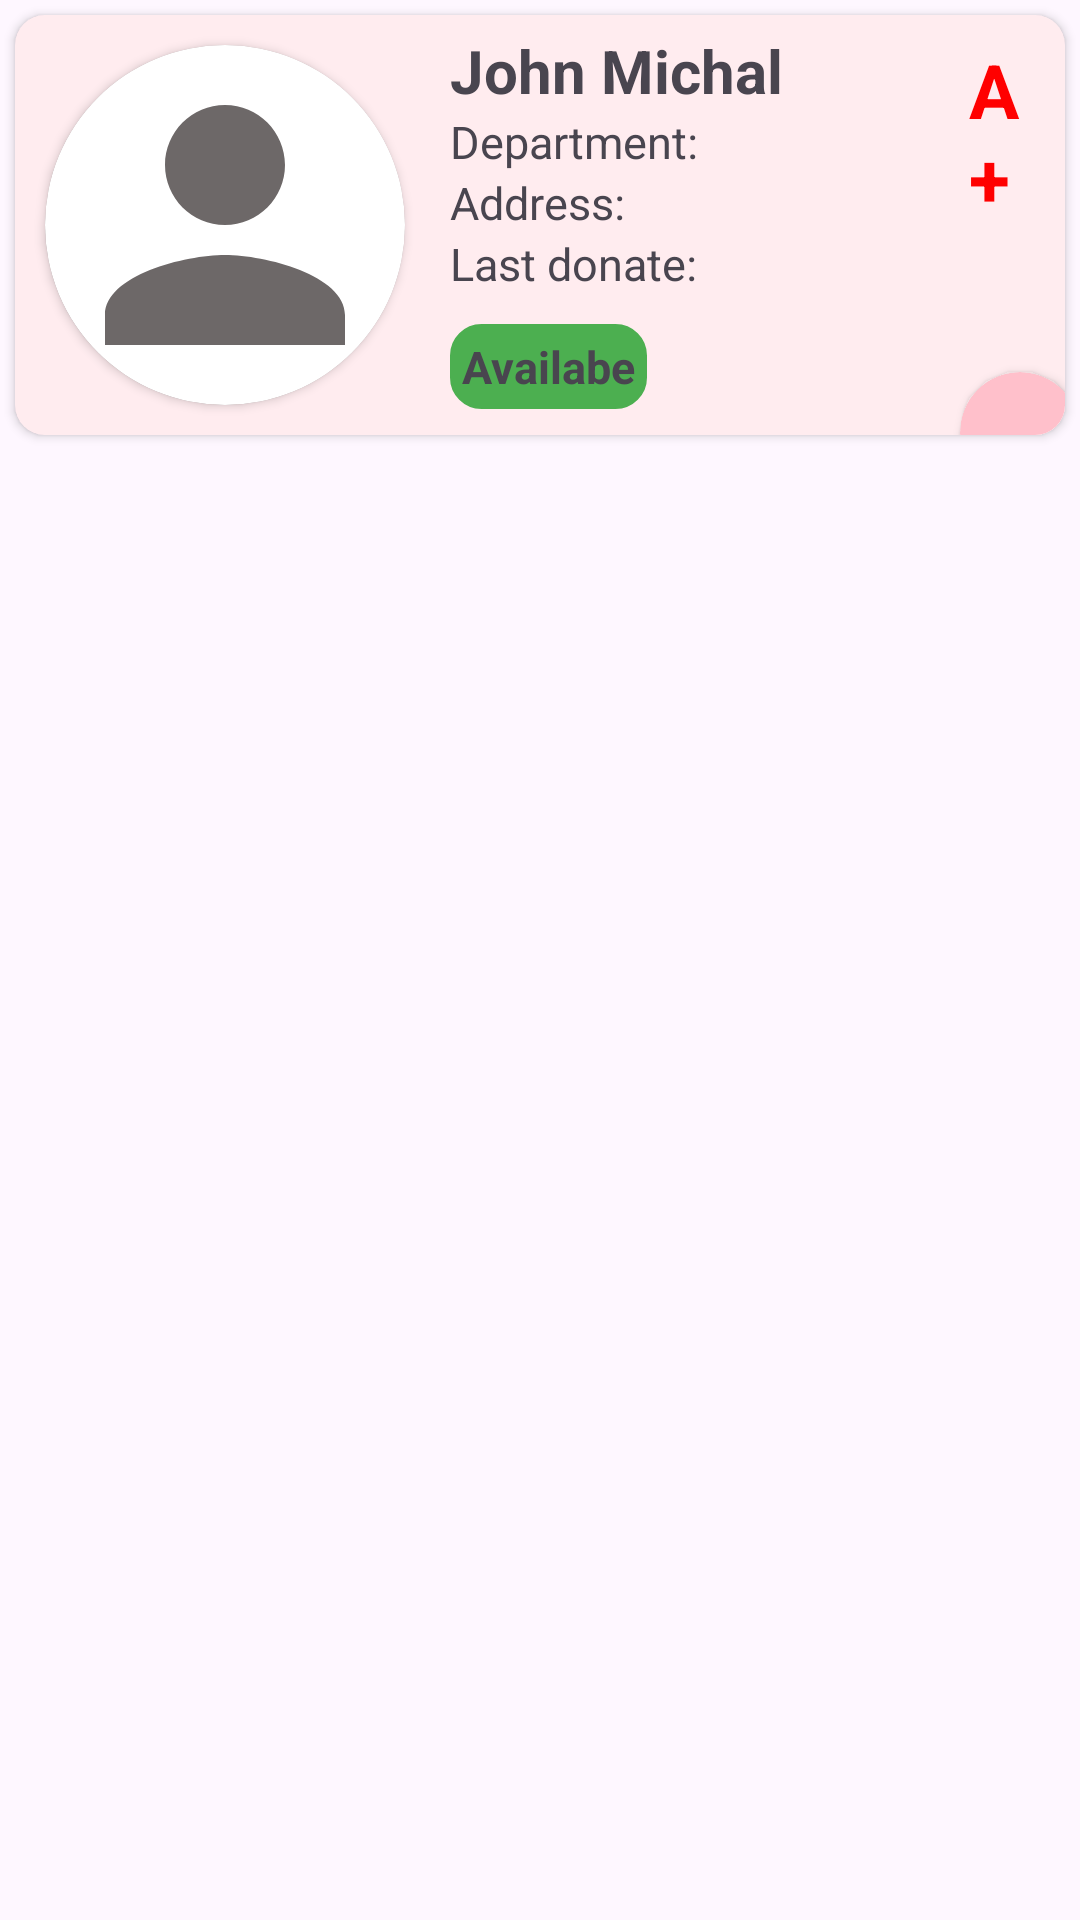

Reconstruct the res/layout file that produces this screen, plus the resources it refers to.
<!-- AndroidManifest.xml: application theme Theme.KYAUBloodDonation -->
<!-- res/layout/smart_donor_item_list.xml -->
<?xml version="1.0" encoding="utf-8"?>
<LinearLayout xmlns:android="http://schemas.android.com/apk/res/android"
    android:layout_width="match_parent"
    android:layout_height="wrap_content"
    android:orientation="vertical"
    xmlns:app="http://schemas.android.com/apk/res-auto">

    <LinearLayout
        android:layout_width="match_parent"
        android:layout_height="wrap_content"

        >
        <androidx.cardview.widget.CardView
            android:id="@+id/click"
            android:layout_width="match_parent"
            android:layout_height="140dp"
            app:cardCornerRadius="10dp"
            android:layout_margin="5dp"
            android:clickable="true"
            android:foreground="?attr/selectableItemBackground"
            >

            <RelativeLayout
                android:layout_width="match_parent"
                android:layout_height="match_parent"
                android:layout_gravity="center"
                android:background="#43FFB6C1"
                >

                <androidx.cardview.widget.CardView
                    android:id="@+id/card"
                    android:layout_width="120dp"
                    android:layout_height="120dp"
                    app:cardCornerRadius="250dp"
                    app:cardBackgroundColor="@color/white"
                    android:layout_margin="10dp"
                    >

                    <androidx.cardview.widget.CardView
                        android:layout_width="120dp"
                        android:layout_height="120dp"
                        app:cardCornerRadius="250dp"
                        android:layout_gravity="center">

                        <ImageView
                            android:id="@+id/imageView1"
                            android:layout_width="120dp"
                            android:layout_height="120dp"
                            android:src="@drawable/baseline_person_24"
                            android:scaleType="centerCrop"/>

                    </androidx.cardview.widget.CardView>
                </androidx.cardview.widget.CardView>
                <LinearLayout
                    android:layout_width="160dp"
                    android:layout_height="wrap_content"
                    android:orientation="vertical"
                    android:layout_margin="5dp"
                    android:id="@+id/line1"
                    android:layout_toRightOf="@id/card"

                    >

                    <TextView
                        android:id="@+id/name"
                        android:layout_width="wrap_content"
                        android:layout_height="wrap_content"
                        android:text="John Michal"
                        android:textStyle="bold"
                        android:textSize="20sp"
                        />

                    <TextView
                        android:id="@+id/department"
                        android:layout_width="wrap_content"
                        android:layout_height="wrap_content"
                        android:text="Department: "
                        android:textStyle="normal"
                        android:textSize="15sp"
                        android:maxLines="1"

                        />

                    <TextView
                        android:id="@+id/add"
                        android:layout_width="wrap_content"
                        android:layout_height="wrap_content"
                        android:text="Address: "
                        android:textStyle="normal"
                        android:textSize="15sp"
                        />

                    <TextView
                        android:id="@+id/lastDonate"
                        android:layout_width="wrap_content"
                        android:layout_height="wrap_content"
                        android:text="Last donate: "
                        android:textStyle="normal"
                        android:textSize="15sp"
                        />

                    <TextView
                        android:id="@+id/available"
                        android:layout_width="wrap_content"
                        android:layout_height="wrap_content"
                        android:text="Availabe"
                        android:textStyle="bold"
                        android:textSize="15sp"
                        android:background="@drawable/rounded_textview"
                        android:gravity="center"
                        android:layout_marginTop="10dp"
                        android:padding="4dp"
                        android:visibility="visible"
                        />

                    <TextView

                        android:id="@+id/Unavailable"
                        android:layout_width="wrap_content"
                        android:layout_height="wrap_content"
                        android:text="Unavailable"
                        android:textStyle="bold"
                        android:textColor="@color/white"
                        android:textSize="15sp"
                        android:background="#D70F0F"
                        android:gravity="center"
                        android:layout_marginTop="10dp"
                        android:padding="4dp"
                        android:visibility="gone"
                        />


                    <TextView
                        android:id="@+id/halfavailable"
                        android:layout_width="wrap_content"
                        android:layout_height="wrap_content"
                        android:text="Availabe"
                        android:textStyle="bold"
                        android:textSize="15sp"
                        android:textColor="@color/white"
                        android:background="#FFCA28"
                        android:gravity="center"
                        android:layout_marginTop="10dp"
                        android:padding="4dp"
                        android:visibility="gone"
                        />

                </LinearLayout>


                <LinearLayout
                    android:layout_width="match_parent"
                    android:layout_height="wrap_content"
                    android:orientation="vertical"
                    android:layout_toRightOf="@+id/line1"
                    >
                    <TextView
                        android:id="@+id/bloodgroup"
                        android:layout_width="wrap_content"
                        android:layout_height="wrap_content"
                        android:text="A+"
                        android:layout_alignParentRight="true"
                        android:layout_margin="8dp"
                        android:textSize="25sp"
                        android:textStyle="bold"
                        android:textColor="#ff0000"
                        android:layout_gravity="right"
                        />

                    <LinearLayout
                        android:layout_width="wrap_content"
                        android:layout_height="wrap_content"
                        android:orientation="horizontal"
                        android:layout_below="@+id/line1"
                        android:layout_gravity="right"
                        android:layout_marginTop="35dp"
                        >

                        <androidx.cardview.widget.CardView
                            android:layout_width="40dp"
                            android:layout_height="40dp"
                            app:cardCornerRadius="250dp"
                            app:cardBackgroundColor="@color/white"
                            android:layout_margin="5dp"
                            >

                            <androidx.cardview.widget.CardView
                                android:id="@+id/call"
                                android:layout_width="40dp"
                                android:layout_height="40dp"
                                app:cardCornerRadius="250dp"
                                android:layout_gravity="center"
                                android:backgroundTint="#ffc0cb"
                                android:clickable="true"
                                android:foreground="?attr/selectableItemBackground"
                                >

                                <ImageView
                                    android:layout_width="20dp"
                                    android:layout_height="20dp"
                                    android:src="@drawable/call"
                                    android:layout_gravity="center"
                                    />

                            </androidx.cardview.widget.CardView>

                        </androidx.cardview.widget.CardView>

                    </LinearLayout>

                </LinearLayout>



            </RelativeLayout>



        </androidx.cardview.widget.CardView>
    </LinearLayout>




</LinearLayout>
<!-- resources referenced by this layout -->
<resources>
  <!-- drawable baseline_person_24 (drawable) -->
  <vector android:height="24dp" android:tint="#6D6868"
      android:viewportHeight="24" android:viewportWidth="24"
      android:width="24dp" xmlns:android="http://schemas.android.com/apk/res/android">
      <path android:fillColor="@android:color/white" android:pathData="M12,12c2.21,0 4,-1.79 4,-4s-1.79,-4 -4,-4 -4,1.79 -4,4 1.79,4 4,4zM12,14c-2.67,0 -8,1.34 -8,4v2h16v-2c0,-2.66 -5.33,-4 -8,-4z"/>
  </vector>
  <!-- drawable rounded_textview (drawable) -->
  <?xml version="1.0" encoding="utf-8"?>
  <shape xmlns:android="http://schemas.android.com/apk/res/android" >
      <stroke
          android:width="1dp"
          android:color="#4CAF50" />
  
      <solid android:color="#4CAF50" />
  
      <padding
          android:left="1dp"
          android:right="1dp"
          android:bottom="1dp"
          android:top="1dp" />
  
      <corners android:radius="10dp" />
  </shape>
  <style name="Theme.KYAUBloodDonation" parent="Base.Theme.KYAUBloodDonation" />
  <style name="Base.Theme.KYAUBloodDonation" parent="Theme.Material3.DayNight.NoActionBar">
          
          
          <item name="bottomSheetDialogTheme">@style/AppBottomSheetDialogTheme</item>
      </style>
  <style name="AppBottomSheetDialogTheme" parent="Theme.Design.Light.BottomSheetDialog">
          <item name="bottomSheetStyle">@style/AppModalStyle</item>
      </style>
  <style name="AppModalStyle" parent="Widget.Design.BottomSheet.Modal">
          <item name="android:background">@drawable/backgraound</item>
      </style>
  <!-- not gathered from this repository: default colours our renderer supplied (Android Studio template values) -->
  <color name="white">#FFFFFFFF</color>
</resources>
